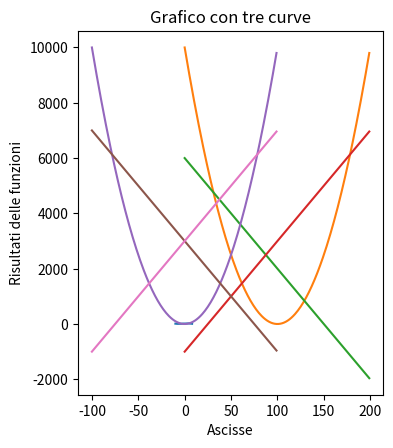

Generate this figure with matplotlib:
# matplot permette di realizzare rappresentazioni grafiche
    #con NumPy permette di calcolare meglio i dati da usare nei grafici
#%matplotlib inline
#IMPORTARE IL MODULO
import matplotlib.pyplot as matplot
# import matplot.pyplot as matplot
#Rapresenentiamo un grafico lineare p1(-10,12) , p2(-8,5)......
print('Grafico lineare')
    #sono 2 liste della stessa dimensione
matplot.plot([-10,-8,-3,-2,1,4,8],[12,5,9,14,16,21,8]) 
#dati mostrati sul grafico
matplot.title("Grafico zig zag") #titolo
matplot.xlabel("Ascisse")   #asse x
matplot.ylabel("Ordinate")  #asse y
#Mostra il grafico
matplot.show()

print('Grafico di una curva PARABOLA')
#Grafico di una parabola
matplot.plot([x**2 for x in range(-100,100)]) 
#label e title sono opzionali
matplot.show()

print('Grafico di una curva dritta -> RETTA DECRESCENTE')
#Grafico di una retta con coefficente angolare = -40
matplot.plot([-40*x+2000 for x in range(-100,100)]) 
matplot.show()

print('Grafico di una curva dritta -> RETTA CRESCENTE')
#Grafico di una retta con coefficente angolare = 40
matplot.plot([40*x+3000 for x in range(-100,100)]) 
matplot.show()

print('Uniamo i grafici')
matplot.plot(range(-100,100), [x**2 for x in range(-100,100)],
            range(-100,100),[-40*x+3000 for x in range(-100,100)],
            range(-100,100),[40*x+3000 for x in range(-100,100)]
            )
matplot.title("Grafico con tre curve")
matplot.xlabel("Ascisse")
matplot.ylabel("Risultati delle funzioni")

print('Salviamo il grafico -> gcf()')
figura=matplot.gcf() #
cm=1/2.54 #costante da pollici a centrimetri
figura.set_size_inches(10*cm,12*cm)
#Salva l'immagine dandogli un nome e un formato
matplot.savefig('26.1 - Matplot_grafico_salvato.jpg', format='jpg')

matplot.show()
